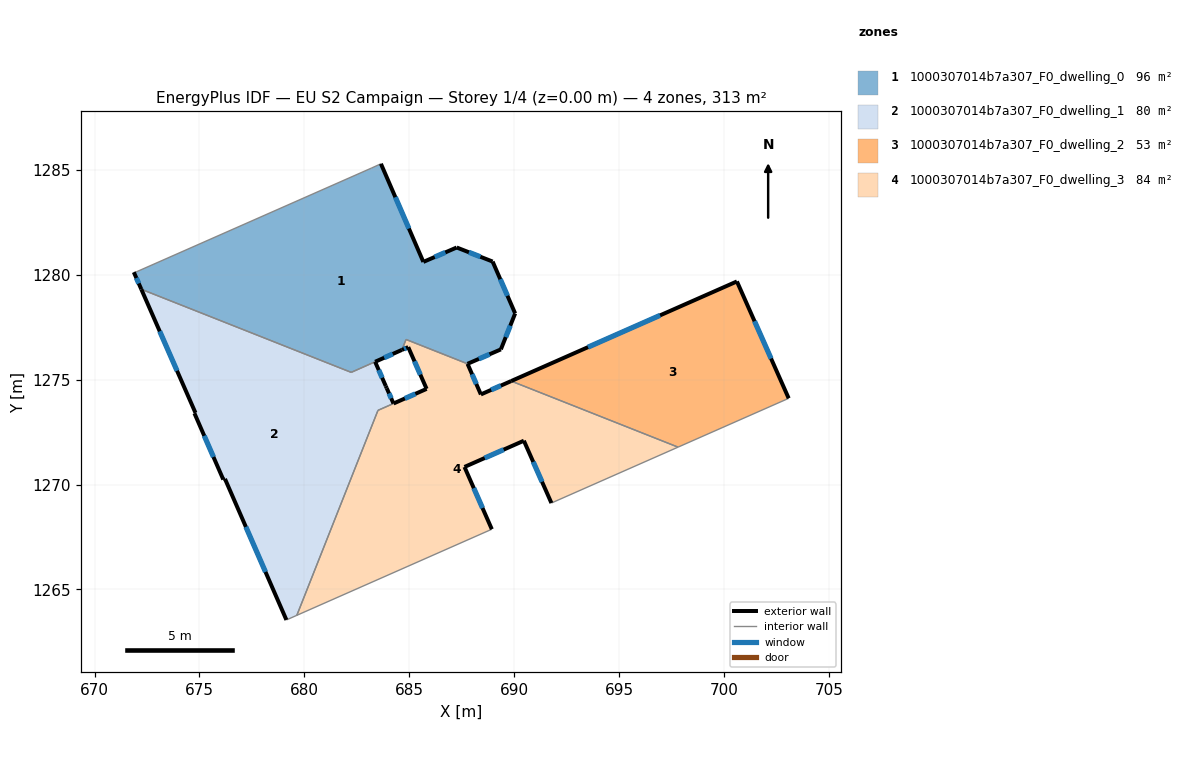
=== STOREY PLAN SPEC (per zone: floor XY polygon, exterior-wall plan segments, windows/doors) ===
zone 1: 1000307014b7a307_F0_dwelling_0  (96.2 m²)
  floor: (688.96, 1280.62) (690.03, 1278.15) (689.35, 1276.44) (687.77, 1275.75) (684.84, 1276.91) (684.64, 1276.41) (682.23, 1275.34) (672.23, 1279.30) (671.87, 1280.11) (671.91, 1280.09) (683.18, 1285.07) (683.64, 1285.28) (685.66, 1280.60) (687.25, 1281.29)
  exterior wall: (671.87, 1280.11) – (672.23, 1279.30)  [0.9 m]
    window: (671.99, 1279.84) – (672.11, 1279.58)  [0.3 m²]
  exterior wall: (685.66, 1280.60) – (683.64, 1285.28)  [5.1 m]
    window: (684.97, 1282.19) – (684.33, 1283.69)  [1.6 m²]
  exterior wall: (687.25, 1281.29) – (685.66, 1280.60)  [1.7 m]
    window: (686.71, 1281.06) – (686.20, 1280.84)  [0.5 m²]
  exterior wall: (688.96, 1280.62) – (687.25, 1281.29)  [1.8 m]
    window: (688.38, 1280.85) – (687.83, 1281.06)  [0.6 m²]
  exterior wall: (690.03, 1278.15) – (688.96, 1280.62)  [2.7 m]
    window: (689.67, 1278.99) – (689.33, 1279.78)  [0.8 m²]
  exterior wall: (689.35, 1276.44) – (690.03, 1278.15)  [1.8 m]
    window: (689.59, 1277.02) – (689.80, 1277.57)  [0.6 m²]
  exterior wall: (687.77, 1275.75) – (689.35, 1276.44)  [1.7 m]
    window: (688.31, 1275.98) – (688.81, 1276.20)  [0.5 m²]
  exterior wall: (683.36, 1275.85) – (684.64, 1276.41)  [1.4 m]
    window: (683.80, 1276.04) – (684.21, 1276.22)  [0.4 m²]
  interior walls: 7
zone 2: 1000307014b7a307_F0_dwelling_1  (79.7 m²)
  floor: (683.36, 1275.85) (683.87, 1274.69) (683.92, 1274.59) (684.24, 1273.86) (683.50, 1273.53) (679.64, 1263.77) (679.14, 1263.55) (676.21, 1270.27) (676.13, 1270.24) (674.76, 1273.39) (674.81, 1273.41) (672.23, 1279.30) (682.23, 1275.34)
  exterior wall: (683.87, 1274.69) – (683.36, 1275.85)  [1.3 m]
    window: (683.70, 1275.08) – (683.54, 1275.45)  [0.4 m²]
  exterior wall: (683.92, 1274.59) – (683.87, 1274.69)  [0.1 m]
  exterior wall: (684.24, 1273.86) – (683.92, 1274.59)  [0.8 m]
    window: (684.13, 1274.11) – (684.03, 1274.34)  [0.2 m²]
  exterior wall: (676.21, 1270.27) – (679.14, 1263.55)  [7.3 m]
    window: (677.21, 1267.98) – (678.14, 1265.84)  [2.2 m²]
  exterior wall: (676.13, 1270.24) – (676.21, 1270.27)  [0.1 m]
  exterior wall: (674.76, 1273.39) – (676.13, 1270.24)  [3.4 m]
    window: (675.23, 1272.32) – (675.67, 1271.31)  [1.1 m²]
  exterior wall: (674.81, 1273.41) – (674.76, 1273.39)  [0.1 m]
  exterior wall: (672.23, 1279.30) – (674.81, 1273.41)  [6.4 m]
    window: (673.11, 1277.30) – (673.93, 1275.42)  [2.0 m²]
  interior walls: 5
zone 3: 1000307014b7a307_F0_dwelling_2  (53.3 m²)
  floor: (700.60, 1279.67) (703.06, 1274.11) (697.79, 1271.78) (689.84, 1274.93)
  exterior wall: (700.60, 1279.67) – (689.84, 1274.93)  [11.8 m]
    window: (696.94, 1278.06) – (693.50, 1276.54)  [3.6 m²]
  exterior wall: (703.06, 1274.11) – (700.60, 1279.67)  [6.1 m]
    window: (702.22, 1276.00) – (701.44, 1277.78)  [1.9 m²]
  interior walls: 2
zone 4: 1000307014b7a307_F0_dwelling_3  (84.0 m²)
  floor: (697.79, 1271.78) (691.76, 1269.12) (690.45, 1272.09) (687.62, 1270.84) (688.92, 1267.87) (679.64, 1263.77) (683.50, 1273.53) (685.82, 1274.55) (684.94, 1276.54) (684.64, 1276.41) (684.84, 1276.91) (687.77, 1275.75) (688.40, 1274.29) (689.84, 1274.93)
  exterior wall: (687.62, 1270.84) – (690.45, 1272.09)  [3.1 m]
    window: (688.58, 1271.26) – (689.49, 1271.66)  [0.9 m²]
  exterior wall: (688.92, 1267.87) – (687.62, 1270.84)  [3.2 m]
    window: (688.48, 1268.88) – (688.06, 1269.83)  [1.0 m²]
  exterior wall: (685.82, 1274.55) – (684.24, 1273.86)  [1.7 m]
    window: (685.28, 1274.32) – (684.78, 1274.10)  [0.5 m²]
  exterior wall: (684.94, 1276.54) – (685.82, 1274.55)  [2.2 m]
    window: (685.24, 1275.87) – (685.52, 1275.23)  [0.7 m²]
  exterior wall: (684.64, 1276.41) – (684.94, 1276.54)  [0.3 m]
    window: (684.74, 1276.46) – (684.84, 1276.50)  [0.1 m²]
  exterior wall: (688.40, 1274.29) – (687.77, 1275.75)  [1.6 m]
    window: (688.18, 1274.79) – (687.98, 1275.25)  [0.5 m²]
  exterior wall: (689.84, 1274.93) – (688.40, 1274.29)  [1.6 m]
    window: (689.35, 1274.71) – (688.89, 1274.51)  [0.5 m²]
  exterior wall: (690.45, 1272.09) – (691.76, 1269.12)  [3.2 m]
    window: (690.90, 1271.08) – (691.31, 1270.13)  [1.0 m²]
  interior walls: 7

=== DERIVED (storey summary) ===
Building: EU S2 Campaign
Storey: 1 of 4  (floor level z = 0.00 m)
Storey gross floor area: 313.2 m²
Zones on this storey: 4
  - 1000307014b7a307_F0_dwelling_0: floor 96.2 m²; exterior wall 17.2 m (51.6 m²); 8 window(s) 5.3 m²; WWR 10.2%
  - 1000307014b7a307_F0_dwelling_1: floor 79.7 m²; exterior wall 19.5 m (58.5 m²); 5 window(s) 5.9 m²; WWR 10.1%
  - 1000307014b7a307_F0_dwelling_2: floor 53.3 m²; exterior wall 17.8 m (53.5 m²); 2 window(s) 5.5 m²; WWR 10.2%
  - 1000307014b7a307_F0_dwelling_3: floor 84.0 m²; exterior wall 17.0 m (50.9 m²); 8 window(s) 5.2 m²; WWR 10.2%
Zone adjacency (shared interzone walls):
  - 1000307014b7a307_F0_dwelling_0 ↔ 1000307014b7a307_F0_dwelling_1
  - 1000307014b7a307_F0_dwelling_0 ↔ 1000307014b7a307_F0_dwelling_3
  - 1000307014b7a307_F0_dwelling_1 ↔ 1000307014b7a307_F0_dwelling_3
  - 1000307014b7a307_F0_dwelling_2 ↔ 1000307014b7a307_F0_dwelling_3